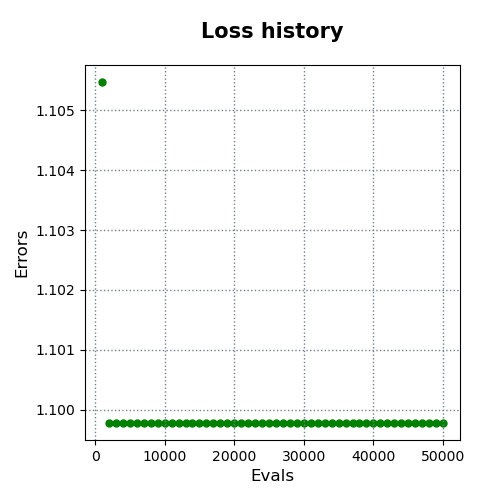

Source data for this figure (header and first rows):
evals, errors
1000, 1.105
2000, 1.1
3000, 1.1
4000, 1.1
5000, 1.1
6000, 1.1
7000, 1.1
8000, 1.1
9000, 1.1
10000, 1.1
11000, 1.1
12000, 1.1
13000, 1.1
14000, 1.1
15000, 1.1
16000, 1.1
17000, 1.1
18000, 1.1
19000, 1.1
20000, 1.1
21000, 1.1
22000, 1.1
23000, 1.1
24000, 1.1
25000, 1.1
26000, 1.1
27000, 1.1
28000, 1.1
29000, 1.1
30000, 1.1
31000, 1.1
32000, 1.1
33000, 1.1
34000, 1.1
35000, 1.1
36000, 1.1
37000, 1.1
38000, 1.1
39000, 1.1
40000, 1.1
41000, 1.1
42000, 1.1
43000, 1.1
44000, 1.1
45000, 1.1
46000, 1.1
47000, 1.1
48000, 1.1
49000, 1.1
50000, 1.1
